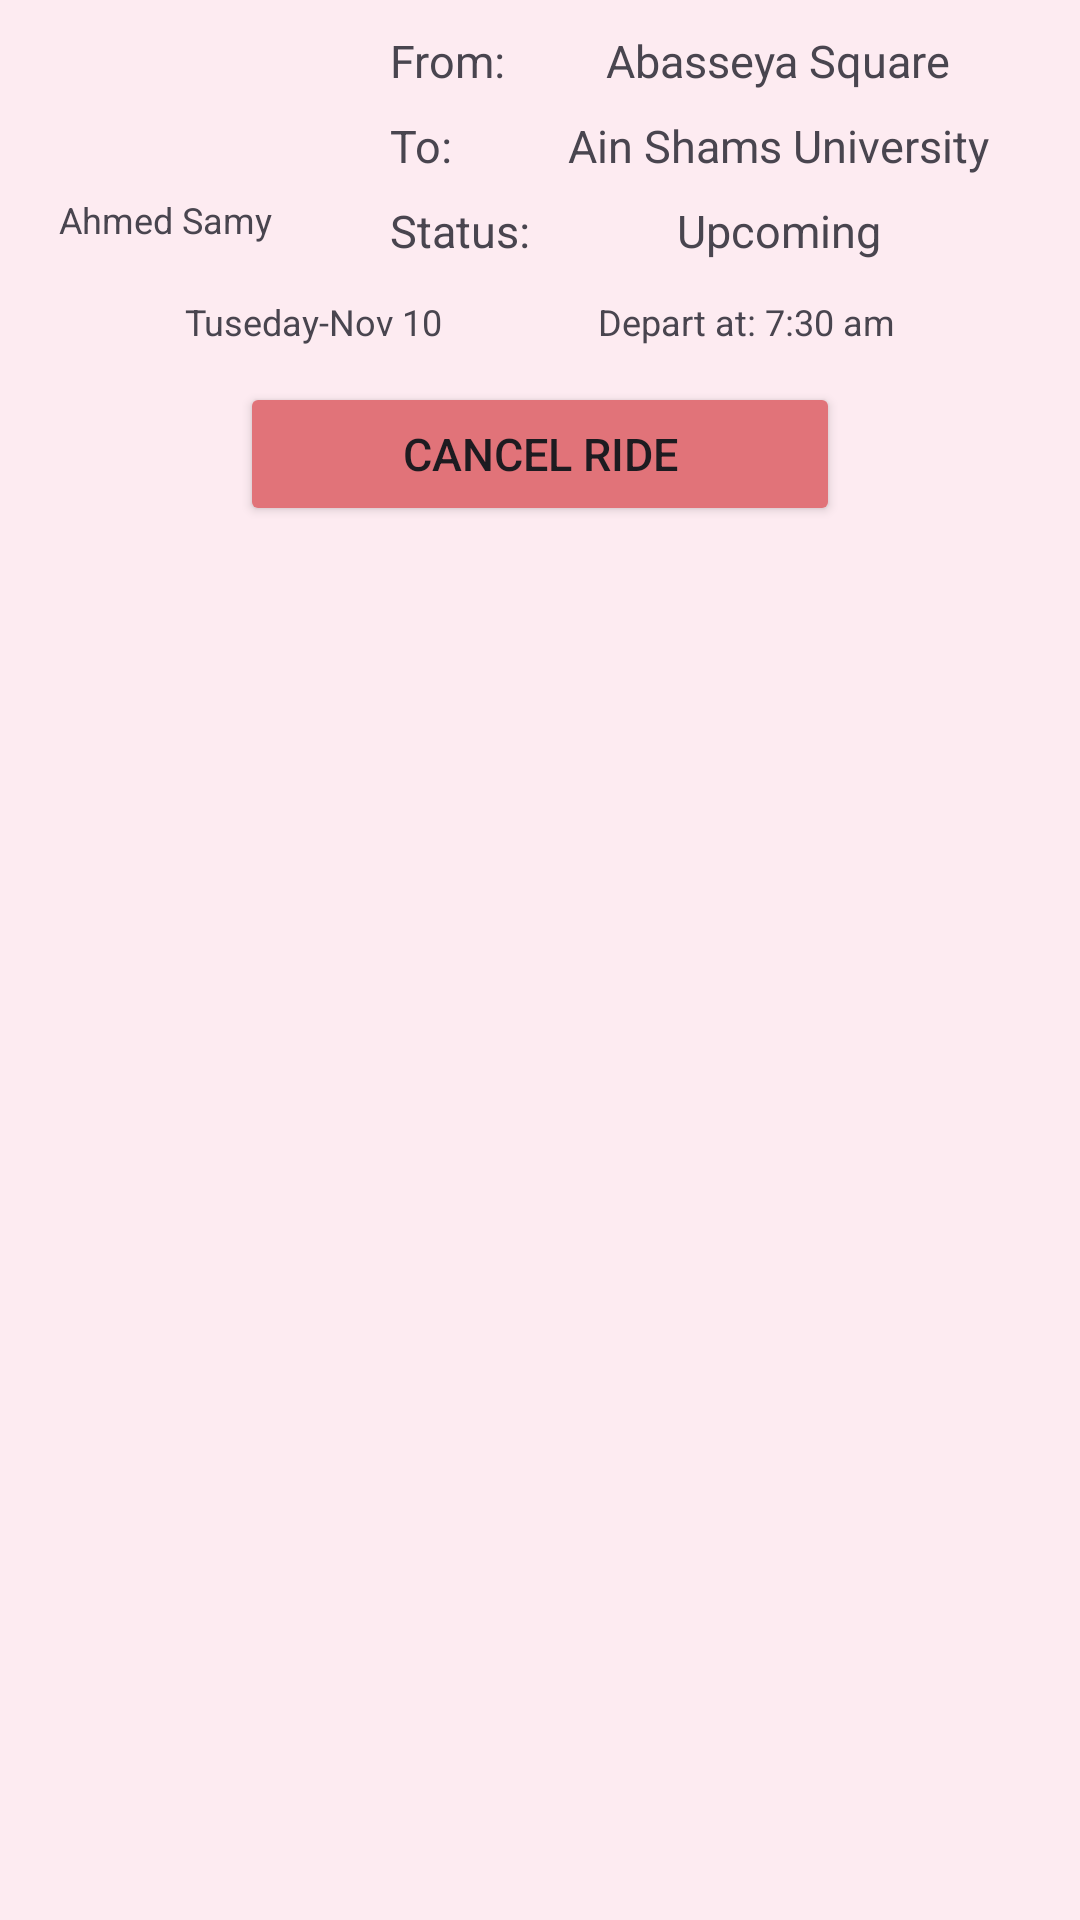

This screen was rendered from an Android layout file. Write that file and the resources it references.
<!-- AndroidManifest.xml: application theme Theme.RideShare -->
<!-- res/layout/ride_history_item.xml -->
<?xml version="1.0" encoding="utf-8"?>
<androidx.constraintlayout.widget.ConstraintLayout xmlns:android="http://schemas.android.com/apk/res/android"
    xmlns:app="http://schemas.android.com/apk/res-auto"
    android:layout_width="match_parent"
    android:layout_height="wrap_content"
    android:padding="10dp"
    android:layout_marginBottom="10dp"
    android:background="#3EFAC6C6">

    <ImageView
        android:id="@+id/driver_img"
        android:layout_width="50dp"
        android:layout_height="50dp"
        android:layout_marginStart="20dp"
        android:src="@drawable/profile"
        app:layout_constraintStart_toStartOf="parent"
        app:layout_constraintTop_toTopOf="parent" />

    <TextView
        android:id="@+id/driver_name"
        android:layout_width="wrap_content"
        android:layout_height="wrap_content"
        android:layout_marginTop="5dp"
        android:textSize="@dimen/small_text_size_rv"
        android:maxLength="11"
        android:text="Ahmed Samy"
        app:layout_constraintEnd_toEndOf="@id/driver_img"
        app:layout_constraintStart_toStartOf="@id/driver_img"
        app:layout_constraintTop_toBottomOf="@id/driver_img" />

    <TextView
        android:id="@+id/from"
        android:layout_width="wrap_content"
        android:layout_height="wrap_content"
        android:layout_marginStart="50dp"
        android:text="@string/from"
        android:textSize="@dimen/large_text_size_rv"
        app:layout_constraintStart_toEndOf="@id/driver_img"
        app:layout_constraintTop_toTopOf="parent" />

    <TextView
        android:id="@+id/source"
        android:layout_width="wrap_content"
        android:layout_height="wrap_content"
        android:text="Abasseya Square"
        android:textSize="@dimen/large_text_size_rv"
        app:layout_constraintEnd_toEndOf="parent"
        app:layout_constraintStart_toEndOf="@id/from"
        app:layout_constraintTop_toTopOf="parent" />

    <TextView
        android:id="@+id/to"
        android:layout_width="wrap_content"
        android:layout_height="wrap_content"
        android:layout_marginTop="8dp"
        android:text="@string/to"
        android:textSize="@dimen/large_text_size_rv"
        app:layout_constraintStart_toStartOf="@id/from"
        app:layout_constraintTop_toBottomOf="@id/from" />

    <TextView
        android:id="@+id/destination"
        android:layout_width="wrap_content"
        android:layout_height="wrap_content"
        android:text="Ain Shams University"
        android:textSize="@dimen/large_text_size_rv"
        app:layout_constraintEnd_toEndOf="@+id/source"
        app:layout_constraintStart_toStartOf="@id/source"
        app:layout_constraintTop_toTopOf="@id/to" />






















    <TextView
        android:id="@+id/status"
        android:layout_width="wrap_content"
        android:layout_height="wrap_content"
        android:layout_marginTop="8dp"
        android:text="Status: "
        android:textSize="@dimen/large_text_size_rv"
        app:layout_constraintStart_toStartOf="@id/to"
        app:layout_constraintTop_toBottomOf="@id/to" />

    <TextView
        android:id="@+id/status_value"
        android:layout_width="wrap_content"
        android:layout_height="wrap_content"
        android:text="Upcoming"
        android:textSize="@dimen/large_text_size_rv"
        app:layout_constraintEnd_toEndOf="@+id/destination"
        app:layout_constraintStart_toStartOf="@+id/destination"
        app:layout_constraintTop_toTopOf="@id/status" />


    <TextView
        android:id="@+id/date"
        android:layout_width="wrap_content"
        android:layout_height="wrap_content"
        android:layout_marginTop="12dp"
        android:drawablePadding="5dp"
        android:text="Tuseday-Nov 10"
        android:textSize="@dimen/small_text_size_rv"
        app:drawableStartCompat="@drawable/calendar"
        app:layout_constraintEnd_toStartOf="@+id/time"
        app:layout_constraintHorizontal_bias="0.5"
        app:layout_constraintStart_toStartOf="parent"
        app:layout_constraintTop_toBottomOf="@id/status" />

    <TextView
        android:id="@+id/time"
        android:layout_width="wrap_content"
        android:layout_height="wrap_content"
        android:drawablePadding="5dp"
        android:text="Depart at: 7:30 am"
        android:textSize="@dimen/small_text_size_rv"
        app:drawableStartCompat="@drawable/calendar"
        app:layout_constraintEnd_toEndOf="parent"
        app:layout_constraintHorizontal_bias="0.5"
        app:layout_constraintStart_toEndOf="@+id/date"
        app:layout_constraintTop_toTopOf="@id/date" />

    <androidx.appcompat.widget.AppCompatButton
        android:layout_width="200dp"
        android:layout_height="wrap_content"
        android:layout_marginTop="12dp"
        android:backgroundTint="@color/main"
        android:text="Cancel Ride"
        android:textSize="@dimen/large_text_size_rv"
        app:layout_constraintEnd_toEndOf="parent"
        app:layout_constraintStart_toStartOf="parent"
        app:layout_constraintTop_toBottomOf="@id/date" />

</androidx.constraintlayout.widget.ConstraintLayout>
<!-- resources referenced by this layout -->
<resources>
  <color name="main">#E17379 </color>
  <dimen name="large_text_size_rv">15sp</dimen>
  <dimen name="small_text_size_rv">12sp</dimen>
  <string name="cost">Cost:</string>
  <string name="from">From:</string>
  <string name="to">To:</string>
  <style name="Theme.RideShare" parent="Base.Theme.RideShare" />
  <style name="Base.Theme.RideShare" parent="Theme.Material3.DayNight.NoActionBar">
          
          
      </style>
</resources>
